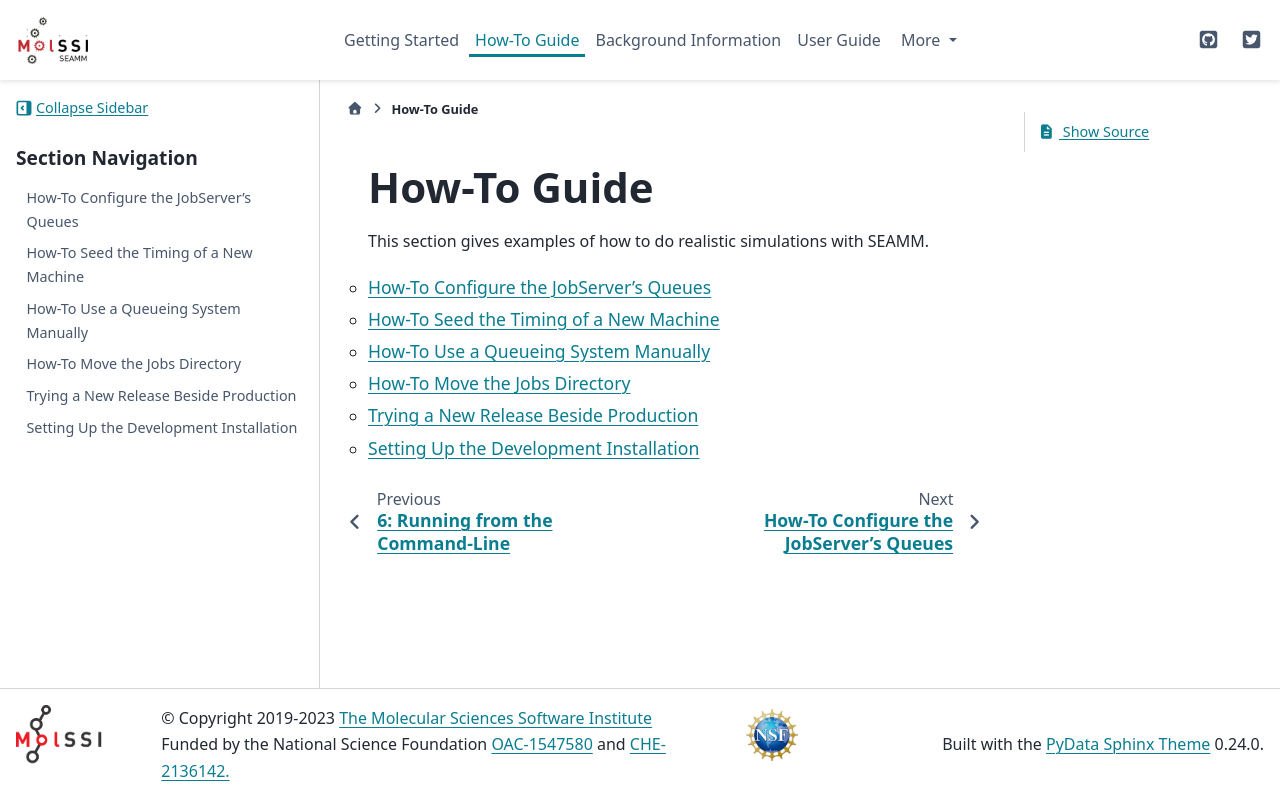

repository: molssi-seamm/molssi-seamm.github.io · page: how_tos/index.html · generator: sphinx

.. _how-tos:

************
How-To Guide
************

This section gives examples of how to do realistic simulations with SEAMM.

.. toctree::
   :maxdepth: 2
   :titlesonly:

   jobserver_queues
   timing_benchmark
   manual_queues/index
   move_job_dir
   trial_installation
   dev_installation
   
